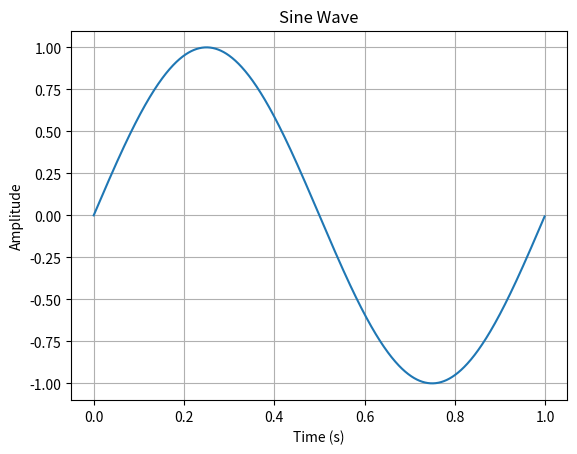

Here is the Python script that generated this plot:
import numpy as np
import matplotlib.pyplot as plt

x = np.arange(0, 1, 0.001)
y = np.sin(2*np.pi*x)

plt.plot(x, y)
plt.title("Sine Wave")
plt.xlabel("Time (s)")
plt.ylabel("Amplitude")
plt.grid(True)
plt.show()